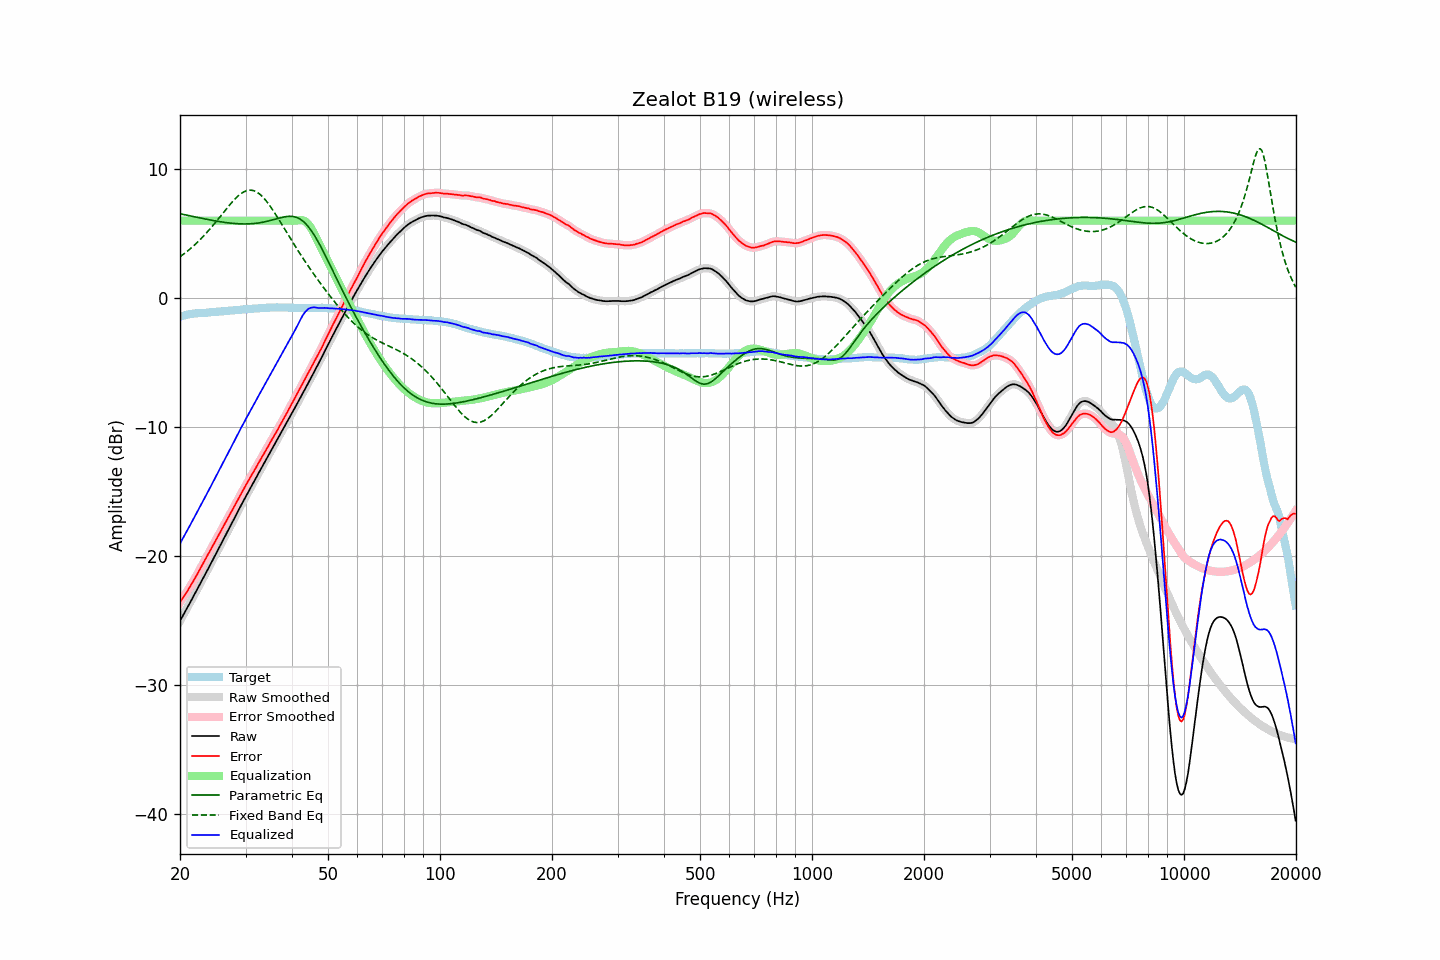

The data file committed next to this chart (first rows):
frequency, raw, error, smoothed, error_smoothed, equalization, parametric_eq, fixed_band_eq, equalized_raw, equalized_smoothed, target
20.00, -25.03, -23.59, -25.03, -23.59, 6.00, 6.54, 3.20, -19.03, -19.03, -1.45
20.20, -24.80, -23.40, -24.81, -23.40, 6.00, 6.51, 3.29, -18.80, -18.81, -1.41
20.40, -24.58, -23.21, -24.58, -23.21, 6.00, 6.49, 3.38, -18.58, -18.58, -1.37
20.61, -24.36, -23.01, -24.35, -23.01, 6.00, 6.46, 3.48, -18.36, -18.35, -1.35
20.81, -24.12, -22.81, -24.13, -22.82, 6.00, 6.43, 3.58, -18.12, -18.13, -1.31
21.02, -23.90, -22.63, -23.90, -22.62, 6.00, 6.41, 3.68, -17.90, -17.90, -1.27
21.23, -23.67, -22.42, -23.67, -22.42, 6.00, 6.38, 3.78, -17.67, -17.67, -1.25
21.44, -23.44, -22.21, -23.45, -22.22, 6.00, 6.35, 3.89, -17.44, -17.45, -1.23
21.66, -23.22, -22.01, -23.21, -22.00, 6.00, 6.33, 4.00, -17.22, -17.21, -1.21
21.87, -22.98, -21.78, -22.98, -21.79, 6.00, 6.30, 4.11, -16.98, -16.98, -1.20
22.09, -22.75, -21.57, -22.75, -21.57, 6.00, 6.27, 4.23, -16.75, -16.75, -1.18
22.31, -22.52, -21.35, -22.52, -21.34, 6.00, 6.25, 4.35, -16.52, -16.52, -1.17
22.54, -22.29, -21.12, -22.29, -21.12, 6.00, 6.22, 4.47, -16.29, -16.29, -1.17
22.76, -22.05, -20.89, -22.05, -20.89, 6.00, 6.20, 4.59, -16.05, -16.05, -1.16
22.99, -21.82, -20.65, -21.81, -20.65, 6.00, 6.17, 4.72, -15.82, -15.81, -1.16
23.22, -21.58, -20.42, -21.58, -20.42, 6.00, 6.15, 4.85, -15.58, -15.58, -1.15
23.45, -21.34, -20.20, -21.34, -20.20, 6.00, 6.12, 4.99, -15.34, -15.34, -1.14
23.69, -21.11, -19.97, -21.11, -19.98, 6.00, 6.10, 5.13, -15.11, -15.11, -1.14
23.92, -20.87, -19.76, -20.87, -19.76, 6.00, 6.07, 5.26, -14.87, -14.87, -1.12
24.16, -20.63, -19.54, -20.63, -19.53, 6.00, 6.05, 5.41, -14.63, -14.63, -1.10
24.40, -20.39, -19.30, -20.39, -19.30, 6.00, 6.03, 5.55, -14.39, -14.39, -1.09
24.65, -20.16, -19.07, -20.15, -19.07, 6.00, 6.00, 5.70, -14.16, -14.15, -1.09
24.89, -19.91, -18.84, -19.91, -18.84, 6.00, 5.98, 5.85, -13.91, -13.91, -1.07
25.14, -19.67, -18.61, -19.67, -18.61, 6.00, 5.96, 6.01, -13.67, -13.67, -1.06
25.39, -19.43, -18.38, -19.44, -18.39, 6.00, 5.94, 6.16, -13.43, -13.44, -1.05
25.65, -19.21, -18.17, -19.20, -18.16, 6.00, 5.92, 6.32, -13.21, -13.20, -1.04
25.91, -18.97, -17.94, -18.96, -17.93, 6.00, 5.90, 6.47, -12.97, -12.96, -1.03
26.16, -18.72, -17.70, -18.72, -17.70, 6.00, 5.88, 6.63, -12.72, -12.72, -1.02
26.43, -18.48, -17.47, -18.48, -17.47, 6.00, 5.86, 6.78, -12.48, -12.48, -1.01
26.69, -18.23, -17.24, -18.24, -17.24, 6.00, 5.85, 6.94, -12.23, -12.24, -0.99
26.96, -18.00, -17.01, -18.00, -17.01, 6.00, 5.83, 7.09, -12.00, -12.00, -0.98
27.23, -17.76, -16.78, -17.76, -16.78, 6.00, 5.82, 7.24, -11.76, -11.76, -0.97
27.50, -17.52, -16.56, -17.52, -16.56, 6.00, 5.80, 7.38, -11.52, -11.52, -0.96
27.77, -17.27, -16.32, -17.27, -16.32, 6.00, 5.79, 7.52, -11.27, -11.27, -0.96
28.05, -17.03, -16.10, -17.03, -16.09, 6.00, 5.78, 7.66, -11.03, -11.03, -0.94
28.33, -16.78, -15.84, -16.79, -15.85, 6.00, 5.77, 7.78, -10.78, -10.79, -0.94
28.62, -16.55, -15.63, -16.54, -15.62, 6.00, 5.76, 7.90, -10.55, -10.54, -0.92
28.90, -16.30, -15.39, -16.30, -15.39, 6.00, 5.76, 8.00, -10.30, -10.30, -0.91
29.19, -16.06, -15.16, -16.07, -15.17, 6.00, 5.75, 8.10, -10.06, -10.07, -0.90
29.48, -15.83, -14.95, -15.83, -14.94, 6.00, 5.75, 8.18, -9.83, -9.83, -0.88
29.78, -15.60, -14.72, -15.60, -14.72, 6.00, 5.75, 8.25, -9.60, -9.60, -0.87
30.08, -15.36, -14.49, -15.36, -14.50, 6.00, 5.75, 8.30, -9.36, -9.36, -0.87
30.38, -15.14, -14.28, -15.13, -14.28, 6.00, 5.75, 8.35, -9.14, -9.13, -0.86
30.68, -14.90, -14.06, -14.91, -14.06, 6.00, 5.75, 8.36, -8.90, -8.91, -0.85
30.99, -14.69, -13.85, -14.68, -13.85, 6.00, 5.76, 8.37, -8.69, -8.68, -0.84
31.30, -14.46, -13.63, -14.46, -13.63, 6.00, 5.77, 8.35, -8.46, -8.46, -0.83
31.61, -14.24, -13.42, -14.23, -13.42, 6.00, 5.78, 8.32, -8.24, -8.23, -0.81
31.93, -14.01, -13.19, -14.00, -13.19, 6.00, 5.79, 8.27, -8.01, -8.00, -0.81
32.24, -13.77, -12.97, -13.78, -12.97, 6.00, 5.81, 8.20, -7.77, -7.78, -0.80
32.57, -13.55, -12.75, -13.55, -12.75, 6.00, 5.83, 8.12, -7.55, -7.55, -0.80
32.89, -13.32, -12.54, -13.32, -12.54, 6.00, 5.85, 8.02, -7.32, -7.32, -0.78
33.22, -13.09, -12.31, -13.10, -12.32, 6.00, 5.87, 7.90, -7.09, -7.10, -0.78
33.55, -12.87, -12.11, -12.87, -12.11, 6.00, 5.89, 7.77, -6.87, -6.87, -0.76
33.89, -12.65, -11.88, -12.65, -11.89, 6.00, 5.92, 7.63, -6.65, -6.65, -0.76
34.23, -12.43, -11.68, -12.42, -11.67, 6.00, 5.95, 7.48, -6.43, -6.42, -0.75
34.57, -12.19, -11.45, -12.20, -11.45, 6.00, 5.98, 7.31, -6.19, -6.20, -0.75
34.92, -11.97, -11.23, -11.97, -11.23, 6.00, 6.01, 7.14, -5.97, -5.97, -0.74
35.27, -11.75, -11.02, -11.75, -11.01, 6.00, 6.04, 6.96, -5.75, -5.75, -0.73
35.62, -11.53, -10.79, -11.53, -10.79, 6.00, 6.08, 6.77, -5.53, -5.53, -0.73
35.97, -11.31, -10.58, -11.31, -10.58, 6.00, 6.11, 6.58, -5.31, -5.31, -0.74
... 635 more rows
